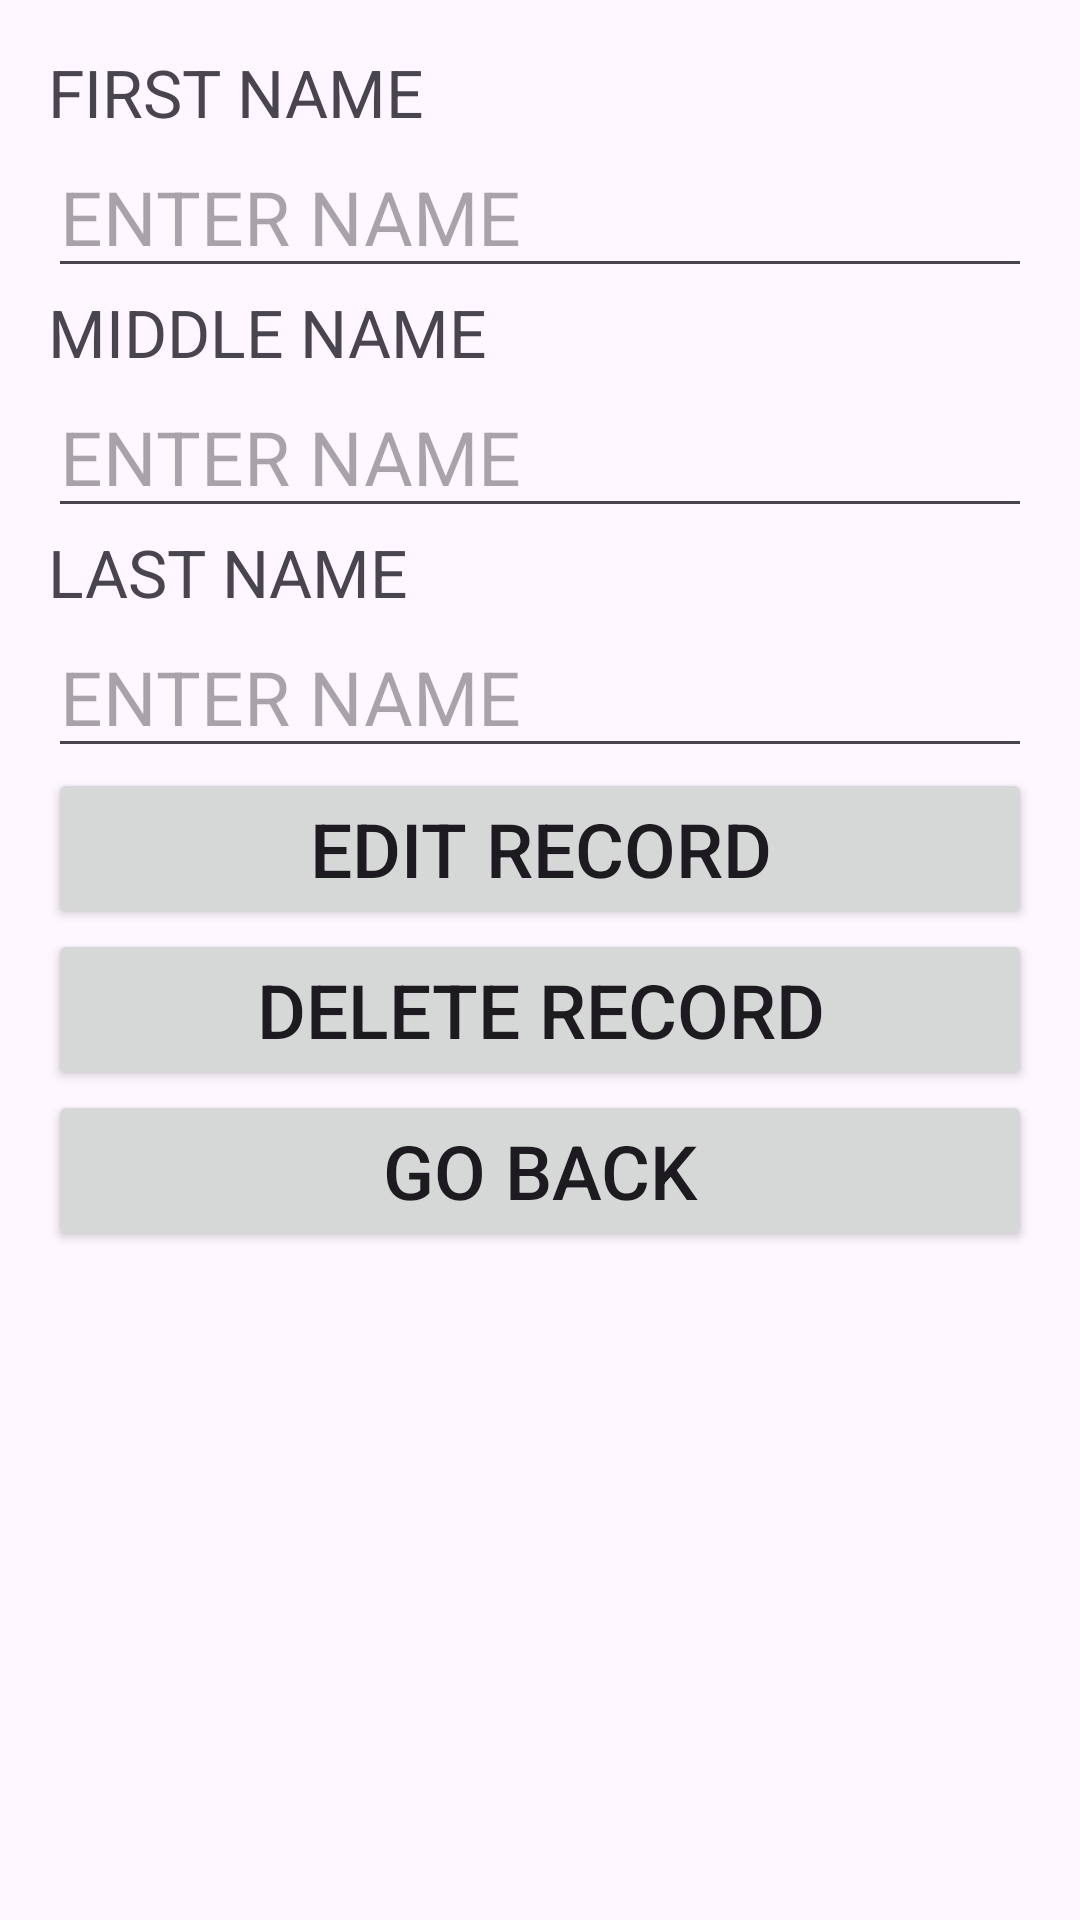

Write the Android layout XML for this screen, with the resource values it uses.
<!-- AndroidManifest.xml: application theme Theme.Searchingnameapp -->
<!-- res/layout/activity_records_layout.xml -->
<?xml version="1.0" encoding="utf-8"?>
<LinearLayout
    xmlns:android="http://schemas.android.com/apk/res/android"
    xmlns:tools="http://schemas.android.com/tools"
    android:layout_width="match_parent"
    android:layout_height="match_parent"
    android:orientation="vertical"
    android:padding="16dp"
    tools:context=".MainActivity">

    <TextView
        android:layout_width="match_parent"
        android:layout_height="wrap_content"
        android:textSize="22sp"
        android:text="FIRST NAME" />

    <EditText
        android:layout_width="match_parent"
        android:layout_height="wrap_content"
        android:textSize="25sp"
        android:hint="ENTER NAME"
        android:id="@+id/txtFname" />

    <TextView
        android:layout_width="match_parent"
        android:layout_height="wrap_content"
        android:textSize="22sp"
        android:text="MIDDLE NAME" />

    <EditText
        android:layout_width="match_parent"
        android:layout_height="wrap_content"
        android:textSize="25sp"
        android:hint="ENTER NAME"
        android:id="@+id/txtMname" />

    <TextView
        android:layout_width="match_parent"
        android:layout_height="wrap_content"
        android:textSize="22sp"
        android:text="LAST NAME" />

    <EditText
        android:layout_width="match_parent"
        android:layout_height="wrap_content"
        android:textSize="25sp"
        android:hint="ENTER NAME"
        android:id="@+id/txtLname" />

    <Button
        android:layout_width="match_parent"
        android:layout_height="wrap_content"
        android:textSize="25sp"
        android:text="EDIT RECORD"
        android:id="@+id/btnEdit" />

    <Button
        android:layout_width="match_parent"
        android:layout_height="wrap_content"
        android:textSize="25sp"
        android:text="DELETE RECORD"
        android:id="@+id/btnDelete" />

    <Button
        android:id="@+id/btnBack"
        android:textSize="25sp"
        android:text="Go Back"
        android:layout_width="match_parent"
        android:layout_height="wrap_content" />

</LinearLayout>
<!-- resources referenced by this layout -->
<resources>
  <style name="Theme.Searchingnameapp" parent="Base.Theme.Searchingnameapp" />
  <style name="Base.Theme.Searchingnameapp" parent="Theme.Material3.DayNight.NoActionBar">
          
          
      </style>
</resources>
